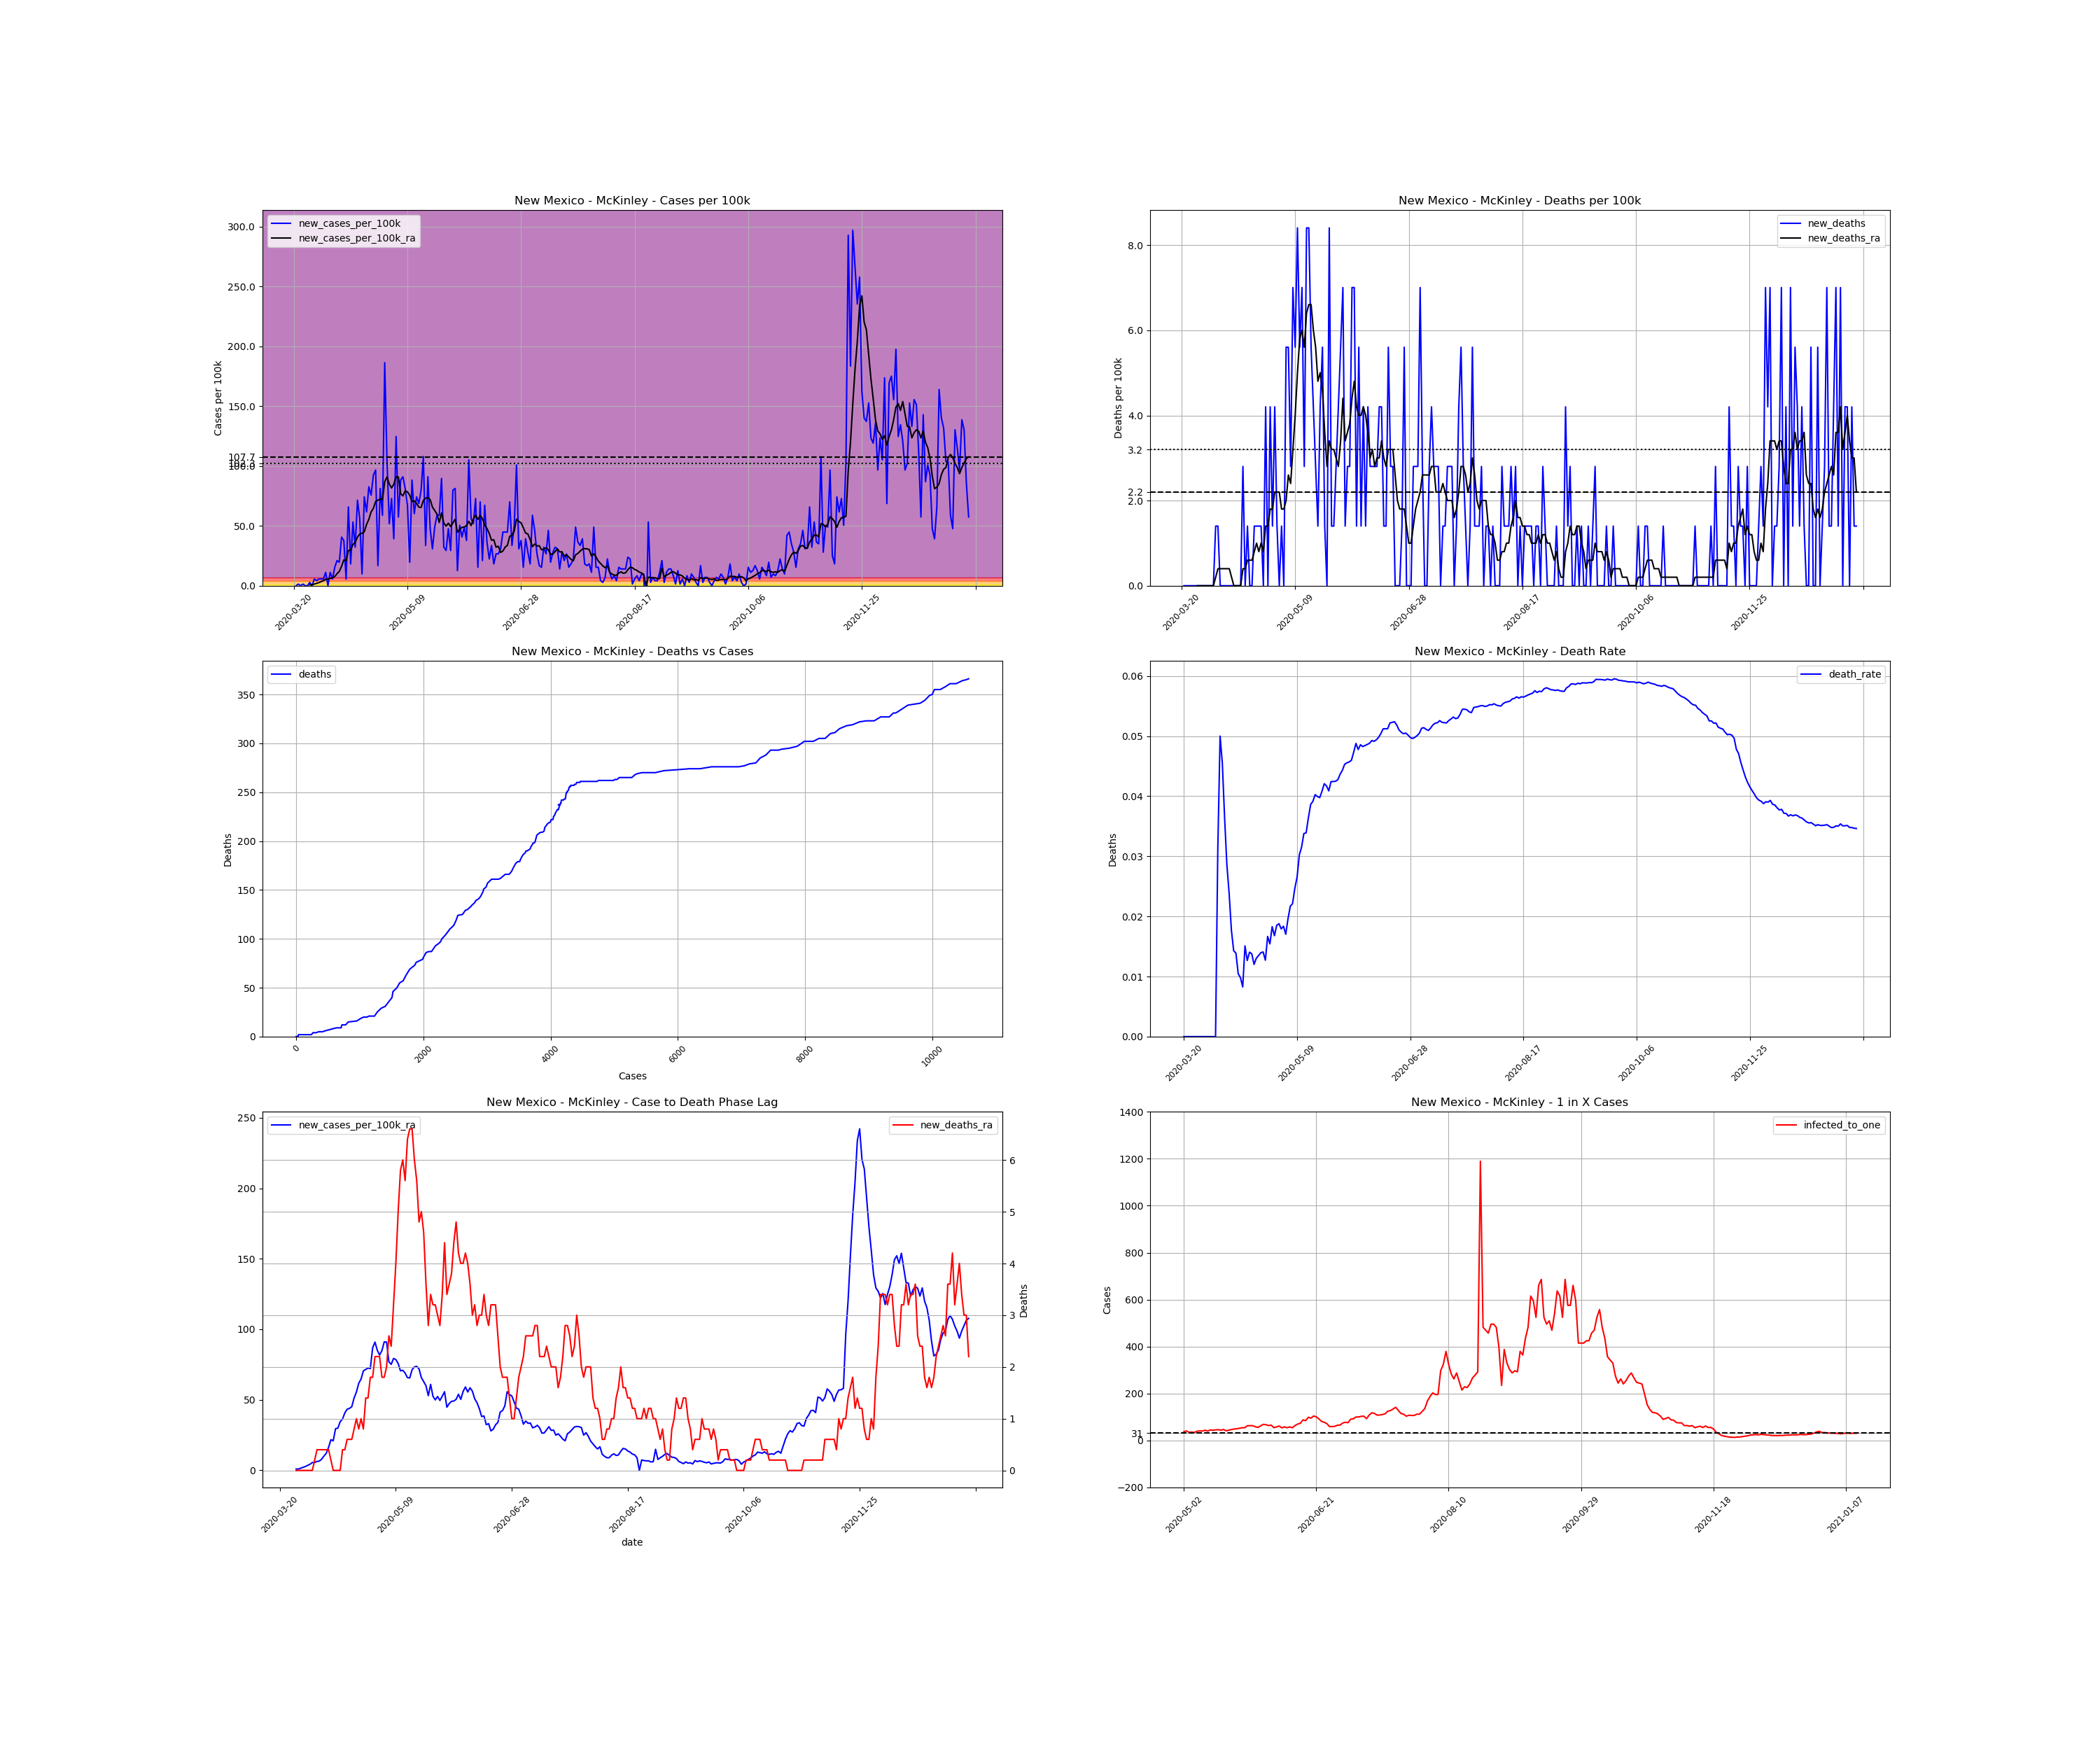

The table this chart was drawn from, first rows:
, date, county, state, fips, cases, deaths, COUNTY, STNAME, CTYNAME, POPESTIMATE2019, cases_per_100k, deaths_per_100k, death_rate, new_cases, new_cases_per_100k, new_deaths, new_cases_per_100k_ra, new_deaths_ra, active_cases, infected_to_one
251825, 2020-03-20, McKinley, New Mexico, 35031, 1, 0.0, 31, New Mexico, McKinley, 71367, 1.401, 0.0, 0.0, , , , , , , 
251826, 2020-03-21, McKinley, New Mexico, 35031, 1, 0.0, 31, New Mexico, McKinley, 71367, 1.401, 0.0, 0.0, 0.0, 0.0, 0.0, , , , 
251827, 2020-03-22, McKinley, New Mexico, 35031, 2, 0.0, 31, New Mexico, McKinley, 71367, 2.802, 0.0, 0.0, 1.0, 1.401, 0.0, , , , 
251828, 2020-03-23, McKinley, New Mexico, 35031, 2, 0.0, 31, New Mexico, McKinley, 71367, 2.802, 0.0, 0.0, 0.0, 0.0, 0.0, , , , 
251829, 2020-03-24, McKinley, New Mexico, 35031, 3, 0.0, 31, New Mexico, McKinley, 71367, 4.204, 0.0, 0.0, 1.0, 1.401, 0.0, , , , 
251830, 2020-03-25, McKinley, New Mexico, 35031, 3, 0.0, 31, New Mexico, McKinley, 71367, 4.204, 0.0, 0.0, 0.0, 0.0, 0.0, , , , 
251831, 2020-03-26, McKinley, New Mexico, 35031, 3, 0.0, 31, New Mexico, McKinley, 71367, 4.204, 0.0, 0.0, 0.0, 0.0, 0.0, , , , 
251832, 2020-03-27, McKinley, New Mexico, 35031, 5, 0.0, 31, New Mexico, McKinley, 71367, 7.006, 0.0, 0.0, 2.0, 2.802, 0.0, 0.8007, 0.0, , 
251833, 2020-03-28, McKinley, New Mexico, 35031, 5, 0.0, 31, New Mexico, McKinley, 71367, 7.006, 0.0, 0.0, 0.0, 0.0, 0.0, 0.8007, 0.0, 4.0, 4460
251834, 2020-03-29, McKinley, New Mexico, 35031, 9, 0.0, 31, New Mexico, McKinley, 71367, 12.61, 0.0, 0.0, 4.0, 5.605, 0.0, 1.401, 0.0, 8.0, 2230
251835, 2020-03-30, McKinley, New Mexico, 35031, 12, 0.0, 31, New Mexico, McKinley, 71367, 16.81, 0.0, 0.0, 3.0, 4.204, 0.0, 2.002, 0.0, 10.0, 1784
251836, 2020-03-31, McKinley, New Mexico, 35031, 16, 0.0, 31, New Mexico, McKinley, 71367, 22.42, 0.0, 0.0, 4.0, 5.605, 0.0, 2.602, 0.0, 14.0, 1274
251837, 2020-04-01, McKinley, New Mexico, 35031, 20, 0.0, 31, New Mexico, McKinley, 71367, 28.02, 0.0, 0.0, 4.0, 5.605, 0.0, 3.403, 0.0, 17.0, 1050
251838, 2020-04-02, McKinley, New Mexico, 35031, 24, 0.0, 31, New Mexico, McKinley, 71367, 33.63, 0.0, 0.0, 4.0, 5.605, 0.0, 4.204, 0.0, 21.0, 849.6
251839, 2020-04-03, McKinley, New Mexico, 35031, 32, 0.0, 31, New Mexico, McKinley, 71367, 44.84, 0.0, 0.0, 8.0, 11.21, 0.0, 5.405, 0.0, 29.0, 615.2
251840, 2020-04-04, McKinley, New Mexico, 35031, 32, 1.0, 31, New Mexico, McKinley, 71367, 44.84, 1.401, 0.03125, 0.0, 0.0, 1.401, 5.405, 0.2002, 27.0, 660.8
251841, 2020-04-05, McKinley, New Mexico, 35031, 40, 2.0, 31, New Mexico, McKinley, 71367, 56.05, 2.802, 0.05, 8.0, 11.21, 1.401, 6.205, 0.4003, 35.0, 509.8
251842, 2020-04-06, McKinley, New Mexico, 35031, 44, 2.0, 31, New Mexico, McKinley, 71367, 61.65, 2.802, 0.04545, 4.0, 5.605, 0.0, 6.406, 0.4003, 35.0, 509.8
251843, 2020-04-07, McKinley, New Mexico, 35031, 55, 2.0, 31, New Mexico, McKinley, 71367, 77.07, 2.802, 0.03636, 11.0, 15.41, 0.0, 7.807, 0.4003, 43.0, 414.9
251844, 2020-04-08, McKinley, New Mexico, 35031, 70, 2.0, 31, New Mexico, McKinley, 71367, 98.08, 2.802, 0.02857, 15.0, 21.02, 0.0, 10.01, 0.4003, 54.0, 330.4
251845, 2020-04-09, McKinley, New Mexico, 35031, 84, 2.0, 31, New Mexico, McKinley, 71367, 117.7, 2.802, 0.02381, 14.0, 19.62, 0.0, 12.01, 0.4003, 64.0, 278.8
251846, 2020-04-10, McKinley, New Mexico, 35031, 113, 2.0, 31, New Mexico, McKinley, 71367, 158.3, 2.802, 0.0177, 29.0, 40.64, 0.0, 16.21, 0.4003, 89.0, 200.5
251847, 2020-04-11, McKinley, New Mexico, 35031, 140, 2.0, 31, New Mexico, McKinley, 71367, 196.2, 2.802, 0.01429, 27.0, 37.83, 0.0, 21.62, 0.2002, 108.0, 165.2
251848, 2020-04-12, McKinley, New Mexico, 35031, 144, 2.0, 31, New Mexico, McKinley, 71367, 201.8, 2.802, 0.01389, 4.0, 5.605, 0.0, 20.82, 0.0, 112.0, 159.3
251849, 2020-04-13, McKinley, New Mexico, 35031, 191, 2.0, 31, New Mexico, McKinley, 71367, 267.6, 2.802, 0.01047, 47.0, 65.86, 0.0, 29.43, 0.0, 151.0, 118.2
251850, 2020-04-14, McKinley, New Mexico, 35031, 204, 2.0, 31, New Mexico, McKinley, 71367, 285.8, 2.802, 0.009804, 13.0, 18.22, 0.0, 29.83, 0.0, 160.0, 111.5
251851, 2020-04-15, McKinley, New Mexico, 35031, 242, 2.0, 31, New Mexico, McKinley, 71367, 339.1, 2.802, 0.008264, 38.0, 53.25, 0.0, 34.43, 0.0, 187.0, 95.41
251852, 2020-04-16, McKinley, New Mexico, 35031, 265, 4.0, 31, New Mexico, McKinley, 71367, 371.3, 5.605, 0.01509, 23.0, 32.23, 2.802, 36.23, 0.4003, 195.0, 91.5
251853, 2020-04-17, McKinley, New Mexico, 35031, 316, 4.0, 31, New Mexico, McKinley, 71367, 442.8, 5.605, 0.01266, 51.0, 71.46, 0.0, 40.64, 0.4003, 232.0, 76.9
251854, 2020-04-18, McKinley, New Mexico, 35031, 356, 5.0, 31, New Mexico, McKinley, 71367, 498.8, 7.006, 0.01404, 40.0, 56.05, 1.401, 43.24, 0.6005, 243.0, 73.42
251855, 2020-04-19, McKinley, New Mexico, 35031, 363, 5.0, 31, New Mexico, McKinley, 71367, 508.6, 7.006, 0.01377, 7.0, 9.808, 0.0, 43.84, 0.6005, 223.0, 80.01
251856, 2020-04-20, McKinley, New Mexico, 35031, 416, 5.0, 31, New Mexico, McKinley, 71367, 582.9, 7.006, 0.01202, 53.0, 74.26, 0.0, 45.04, 0.6005, 272.0, 65.59
251857, 2020-04-21, McKinley, New Mexico, 35031, 460, 6.0, 31, New Mexico, McKinley, 71367, 644.6, 8.407, 0.01304, 44.0, 61.65, 1.401, 51.24, 0.8007, 269.0, 66.33
251858, 2020-04-22, McKinley, New Mexico, 35031, 519, 7.0, 31, New Mexico, McKinley, 71367, 727.2, 9.808, 0.01349, 59.0, 82.67, 1.401, 55.45, 1.001, 315.0, 56.64
251859, 2020-04-23, McKinley, New Mexico, 35031, 573, 8.0, 31, New Mexico, McKinley, 71367, 802.9, 11.21, 0.01396, 54.0, 75.67, 1.401, 61.65, 0.8007, 331.0, 53.9
251860, 2020-04-24, McKinley, New Mexico, 35031, 639, 9.0, 31, New Mexico, McKinley, 71367, 895.4, 12.61, 0.01408, 66.0, 92.48, 1.401, 64.66, 1.001, 374.0, 47.71
251861, 2020-04-25, McKinley, New Mexico, 35031, 708, 9.0, 31, New Mexico, McKinley, 71367, 992.1, 12.61, 0.01271, 69.0, 96.68, 0.0, 70.46, 0.8007, 392.0, 45.51
251862, 2020-04-26, McKinley, New Mexico, 35031, 720, 12.0, 31, New Mexico, McKinley, 71367, 1009, 16.81, 0.01667, 12.0, 16.81, 4.204, 71.46, 1.401, 364.0, 49.02
251863, 2020-04-27, McKinley, New Mexico, 35031, 778, 12.0, 31, New Mexico, McKinley, 71367, 1090, 16.81, 0.01542, 58.0, 81.27, 0.0, 72.46, 1.401, 415.0, 42.99
251864, 2020-04-28, McKinley, New Mexico, 35031, 820, 15.0, 31, New Mexico, McKinley, 71367, 1149, 21.02, 0.01829, 42.0, 58.85, 4.204, 72.06, 1.802, 404.0, 44.16
251865, 2020-04-29, McKinley, New Mexico, 35031, 953, 16.0, 31, New Mexico, McKinley, 71367, 1335, 22.42, 0.01679, 133.0, 186.4, 1.401, 86.87, 1.802, 493.0, 36.19
251866, 2020-04-30, McKinley, New Mexico, 35031, 1027, 19.0, 31, New Mexico, McKinley, 71367, 1439, 26.62, 0.0185, 74.0, 103.7, 4.204, 90.88, 2.202, 508.0, 35.12
251867, 2020-05-01, McKinley, New Mexico, 35031, 1064, 20.0, 31, New Mexico, McKinley, 71367, 1491, 28.02, 0.0188, 37.0, 51.84, 1.401, 85.07, 2.202, 491.0, 36.34
251868, 2020-05-02, McKinley, New Mexico, 35031, 1116, 20.0, 31, New Mexico, McKinley, 71367, 1564, 28.02, 0.01792, 52.0, 72.86, 0.0, 81.67, 2.202, 477.0, 37.4
251869, 2020-05-03, McKinley, New Mexico, 35031, 1144, 21.0, 31, New Mexico, McKinley, 71367, 1603, 29.43, 0.01836, 28.0, 39.23, 1.401, 84.87, 1.802, 436.0, 40.92
251870, 2020-05-04, McKinley, New Mexico, 35031, 1233, 21.0, 31, New Mexico, McKinley, 71367, 1728, 29.43, 0.01703, 89.0, 124.7, 0.0, 91.08, 1.802, 513.0, 34.78
251871, 2020-05-05, McKinley, New Mexico, 35031, 1274, 25.0, 31, New Mexico, McKinley, 71367, 1785, 35.03, 0.01962, 41.0, 57.45, 5.605, 90.88, 2.002, 496.0, 35.97
251872, 2020-05-06, McKinley, New Mexico, 35031, 1337, 29.0, 31, New Mexico, McKinley, 71367, 1873, 40.64, 0.02169, 63.0, 88.28, 5.605, 76.87, 2.602, 517.0, 34.51
251873, 2020-05-07, McKinley, New Mexico, 35031, 1402, 31.0, 31, New Mexico, McKinley, 71367, 1964, 43.44, 0.02211, 65.0, 91.08, 2.802, 75.06, 2.402, 449.0, 39.74
251874, 2020-05-08, McKinley, New Mexico, 35031, 1460, 36.0, 31, New Mexico, McKinley, 71367, 2046, 50.44, 0.02466, 58.0, 81.27, 7.006, 79.27, 3.203, 433.0, 41.2
251875, 2020-05-09, McKinley, New Mexico, 35031, 1508, 40.0, 31, New Mexico, McKinley, 71367, 2113, 56.05, 0.02653, 48.0, 67.26, 5.605, 78.47, 4.003, 444.0, 40.18
251876, 2020-05-10, McKinley, New Mexico, 35031, 1522, 46.0, 31, New Mexico, McKinley, 71367, 2133, 64.46, 0.03022, 14.0, 19.62, 8.407, 75.67, 5.004, 406.0, 43.95
251877, 2020-05-11, McKinley, New Mexico, 35031, 1585, 50.0, 31, New Mexico, McKinley, 71367, 2221, 70.06, 0.03155, 63.0, 88.28, 5.605, 70.46, 5.805, 441.0, 40.46
251878, 2020-05-12, McKinley, New Mexico, 35031, 1628, 55.0, 31, New Mexico, McKinley, 71367, 2281, 77.07, 0.03378, 43.0, 60.25, 7.006, 70.86, 6.005, 395.0, 45.17
251879, 2020-05-13, McKinley, New Mexico, 35031, 1681, 57.0, 31, New Mexico, McKinley, 71367, 2355, 79.87, 0.03391, 53.0, 74.26, 2.802, 68.86, 5.605, 407.0, 43.84
251880, 2020-05-14, McKinley, New Mexico, 35031, 1730, 63.0, 31, New Mexico, McKinley, 71367, 2424, 88.28, 0.03642, 49.0, 68.66, 8.407, 65.66, 6.406, 393.0, 45.4
251881, 2020-05-15, McKinley, New Mexico, 35031, 1787, 69.0, 31, New Mexico, McKinley, 71367, 2504, 96.68, 0.03861, 57.0, 79.87, 8.407, 65.46, 6.606, 385.0, 46.34
251882, 2020-05-16, McKinley, New Mexico, 35031, 1864, 73.0, 31, New Mexico, McKinley, 71367, 2612, 102.3, 0.03916, 77.0, 107.9, 5.605, 71.26, 6.606, 404.0, 44.16
251883, 2020-05-17, McKinley, New Mexico, 35031, 1888, 76.0, 31, New Mexico, McKinley, 71367, 2645, 106.5, 0.04025, 24.0, 33.63, 4.204, 73.26, 6.005, 380.0, 46.95
251884, 2020-05-18, McKinley, New Mexico, 35031, 1953, 78.0, 31, New Mexico, McKinley, 71367, 2737, 109.3, 0.03994, 65.0, 91.08, 2.802, 73.66, 5.605, 431.0, 41.4
... 238 more rows
